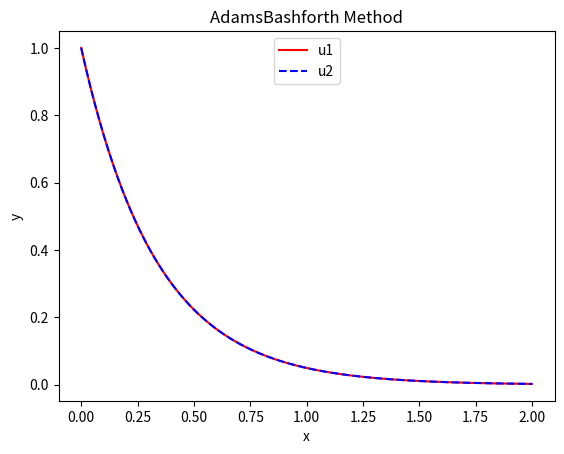
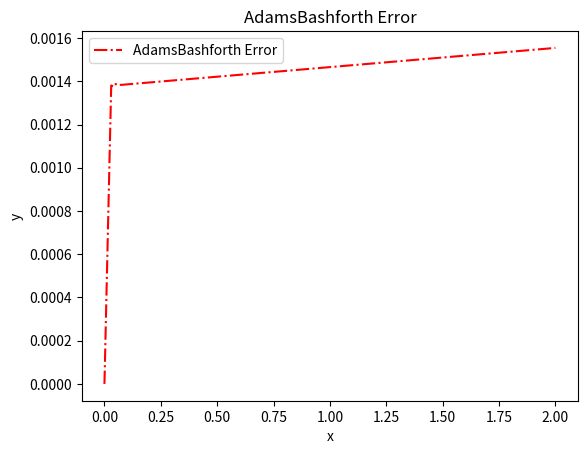

Python code for these plots, in order:
# -*- coding: utf-8 -*-
"""
Created on Tue May 22 19:16:15 2018

[redacted]
"""

"""
y'=-3*y
y(0) = 1
t = [0,2]
解析解：y = e^(-3t)
"""

import numpy as np
t0 = 0.0; t1 = 2.0  # 求值区间
h = 0.01 # 步长
y0 = 1.0
n = 3  # 已知前四个解 n=3,(0,1,2,3)表示四阶四步法
num = round( (t1-t0)/h )
eps = 1e-6

a = np.zeros( (n+1,), dtype = np.float64 )
b = np.zeros( (n+1,), dtype = np.float64 )
x = np.zeros( (num+1,), dtype = np.float64 )
u1 = np.zeros( (num+1,), dtype = np.float64 )  
u2 = np.zeros( (num+1,), dtype = np.float64 )  

print( "求解Adams外插公式系数值" )
a[0] = 1.0
for i in range(1,n+1):
    s = 0.0; t = 2.0
    for j in range(i,0,-1):
        s = s + a[j-1] / t
        t = t + 1.0
    
    a[i] = 1.0 - s  
print( a ) 
  
print( "验证Adams外插公式系数值" )
sum1 = 0.0
for i in range(n+1):
    sum1 = sum1 + a[n-i] / (1+i)
    
if ( abs(sum1-1.0) < eps ):  # sum1=1.0,说明Adams外插公式系数分解正确
    print( "Adams外插公式系数分解正确" )
else:
    print( "Adams外插公式系数分解不正确" )
    quit()
  
def calculate_jL( j, L ):
    global jL
    
    if ( L == 0 ):
        jL = 1.0
        return
    else:
        product1 = 1.0; product2 = 1.0
        for i in range(1,L+1):
            product1 = product1 * np.float64(i)  # 求解分子s(s-1)...(s-j+1)
            
        for i in range(j,j-L,-1):
            product2 = product2 * np.float64(i)  # 求解j!
            
        jL = product2 / product1

    return
    
print( "求解系数Bkl值" )
for L in range(n+1):
    b1 = 0.0
    for j in range(L,n+1):
        jL = 0.0
        calculate_jL(j,L)  # 求解(s(s-1)...(s-j+1)/j!)
        b1 = b1 + (-1)**L * a[j] * jL
    b[L] = b1
    
print( b*24 )  # 乘以24只是为了显示为整数

# 系数求取完毕，接下来用梯形法求取前四个数
derfunc = lambda y: -3.0 * y  # 由初值问题而定

def Trapezoid( n, h, t0 ):
    global u1, u2, y0, x
    
    u1[0] = y0; u2[0] = y0
    for i in range(1,n+1):
        t = t0 + h* (i-1)
        y = y0 + h * ( derfunc( y0 ) + derfunc( y0 + h*derfunc( y0 ) ) ) / 2.0
        y0 = y
        u1[i] = y
        x[i] = t + h
        u2[i] = np.exp( -3.0*x[i] )

Trapezoid( n, h, t0 )  # 求取前四个值     
# AdamsForth公式求解
for i in range(n+1,num+1):
    x[i] = t0 + i * h
    u2[i] = np.exp( -3.0*x[i] )  # 解析解
    u1[i] = u1[i-1] + h * ( b[0]*(-3.0*u1[i-1]) + b[1]*(-3.0*u1[i-2]) + b[2]*(-3.0*u1[i-3]) + b[3]*(-3.0*u1[i-4]) )  # 数值解
    
    
# 绘图
from matplotlib import pyplot as plt
fig, axes = plt.subplots()
axes.plot(x, u1, 'r')
axes.plot(x, u2, 'b--')

plt.title( "AdamsBashforth Method" )  # 设置图标题
plt.xlabel("x")  # 设置坐标轴名称
plt.ylabel("y")

axes.legend( ["u1","u2"], loc = 9 )  # 设置图例, loc = 9 将legend的位置置于顶部中间

# 调整loc的大小可改变其位置，loc的范围[0-10]
plt.show()

# 绘制误差图
fig, axes = plt.subplots()
axes.plot(x, (u1-u2)/u2*100, 'r-.')   # 外插百分比误差

plt.title( "AdamsBashforth Error" )  # 设置图标题
plt.xlabel("x")  # 设置坐标轴名称
plt.ylabel("y")

axes.legend( ["AdamsBashforth Error"], loc = 2 )  # 设置图例, loc = 9 将legend的位置置于顶部中间
plt.show()

print( "please input Enter and  stop!" )
input()   
    
        
    